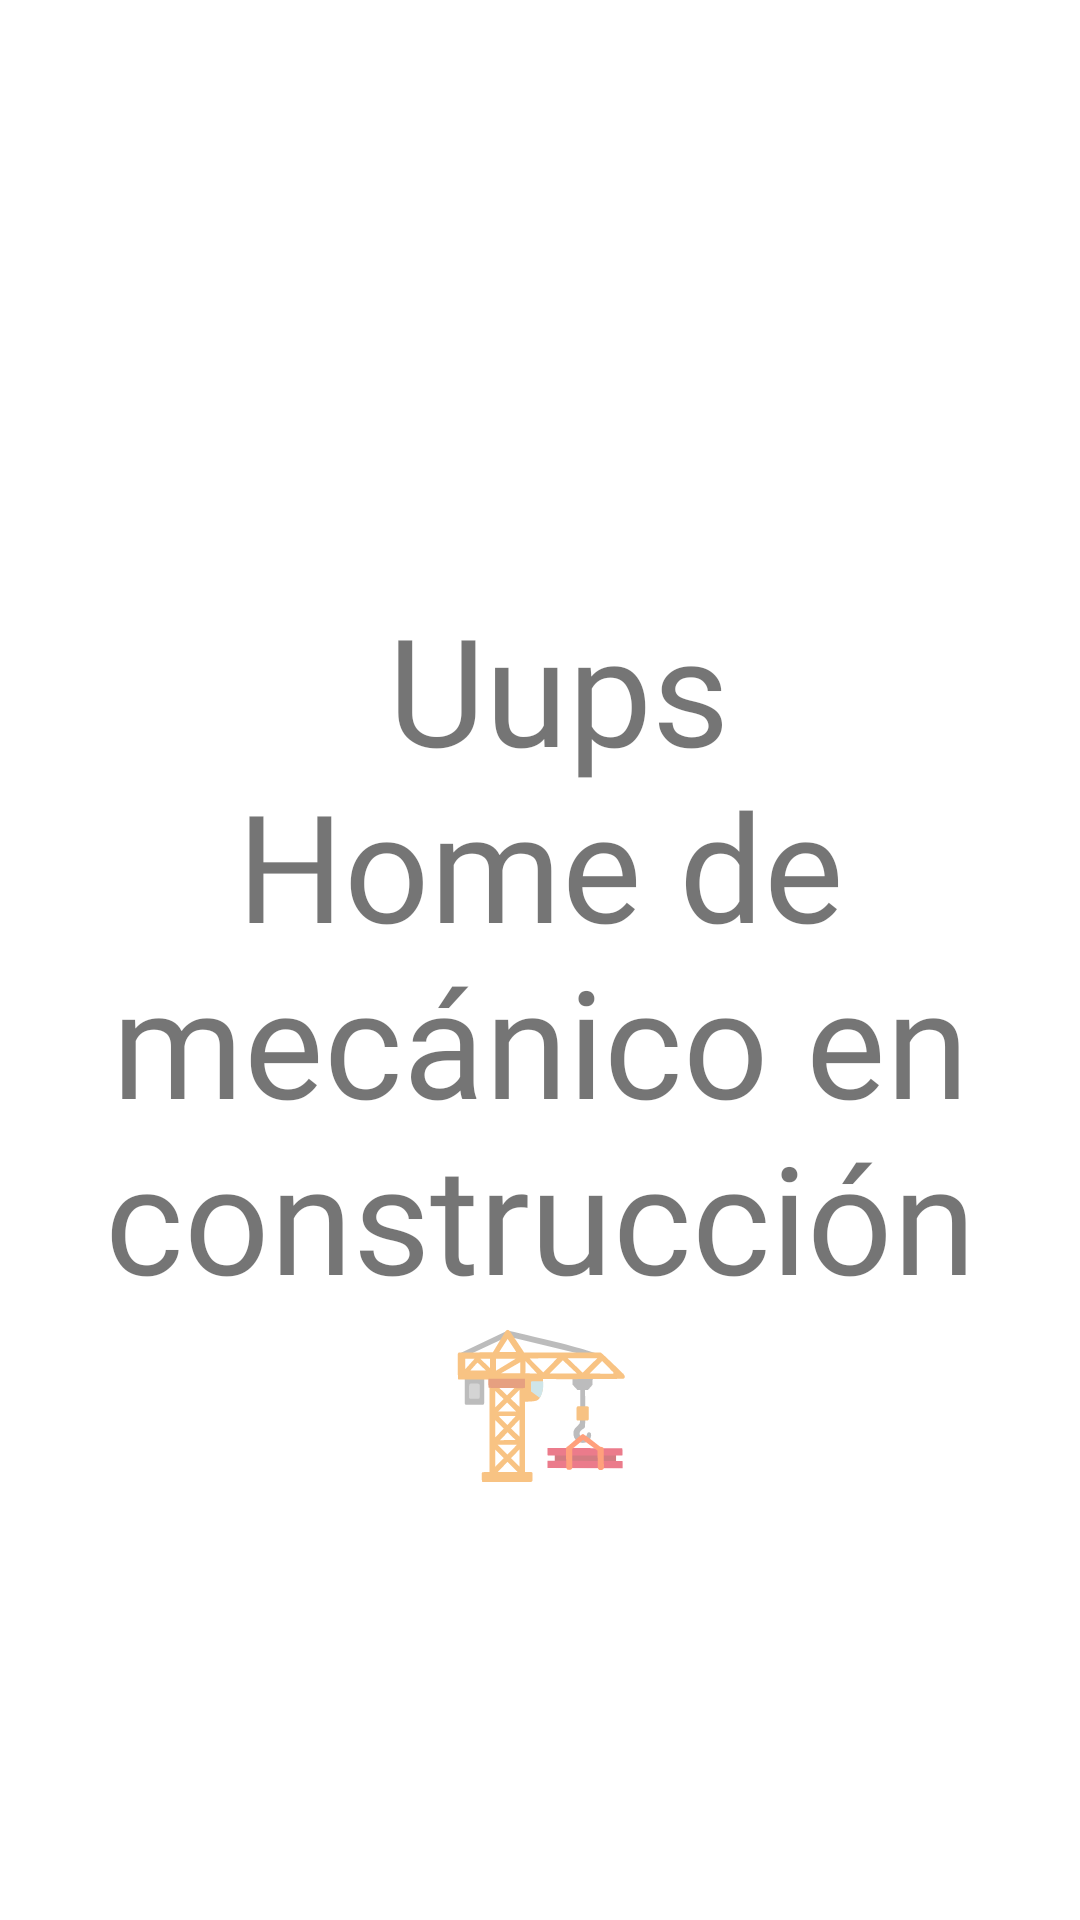

Android layout source for this screen:
<!-- AndroidManifest.xml: application theme Theme.SafeGear -->
<!-- res/layout/activity_home_mecanico.xml -->
<?xml version="1.0" encoding="utf-8"?>
<androidx.constraintlayout.widget.ConstraintLayout xmlns:android="http://schemas.android.com/apk/res/android"
    xmlns:app="http://schemas.android.com/apk/res-auto"
    xmlns:tools="http://schemas.android.com/tools"
    android:layout_width="match_parent"
    android:layout_height="match_parent"
    tools:context=".HomeMecanico">

    <TextView
        android:id="@+id/textView2"
        android:layout_width="wrap_content"
        android:layout_height="wrap_content"
        android:layout_marginTop="196dp"
        android:fontFamily="@font/roboto_bold"
        android:text=" Uups             Home de mecánico en construcción 🏗️"
        android:textAlignment="center"
        android:textSize="50dp"
        app:layout_constraintEnd_toEndOf="parent"
        app:layout_constraintHorizontal_bias="0.0"
        app:layout_constraintStart_toStartOf="parent"
        app:layout_constraintTop_toTopOf="parent" />

</androidx.constraintlayout.widget.ConstraintLayout>
<!-- resources referenced by this layout -->
<resources>
  <style name="Theme.SafeGear" parent="Theme.MaterialComponents.DayNight.NoActionBar">
          
          <item name="colorPrimary">@color/btn_color</item>
          <item name="colorPrimaryVariant">@color/purple_700</item>
          <item name="colorOnPrimary">@color/white</item>
          
          <item name="colorSecondary">@color/btn_color2</item>
          <item name="colorSecondaryVariant">@color/teal_700</item>
          <item name="colorOnSecondary">@color/black</item>
          
          <item name="android:statusBarColor">?attr/colorPrimaryVariant</item>
          
      </style>
  <color name="btn_color">#F88A19</color>
  <color name="purple_700">#525252</color>
  <color name="white">#FFFFFFFF</color>
  <color name="btn_color2">#3A3530</color>
  <color name="teal_700">#FF018786</color>
  <color name="black">#FF000000</color>
</resources>
